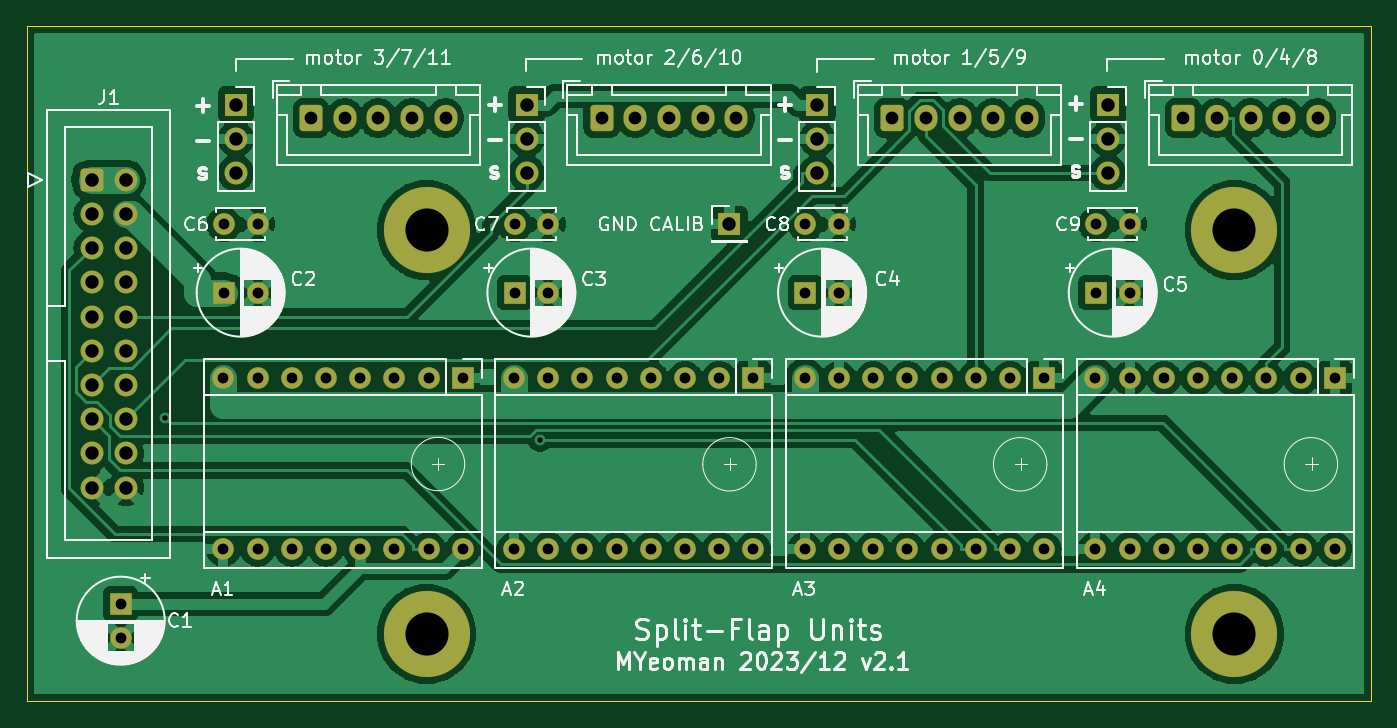
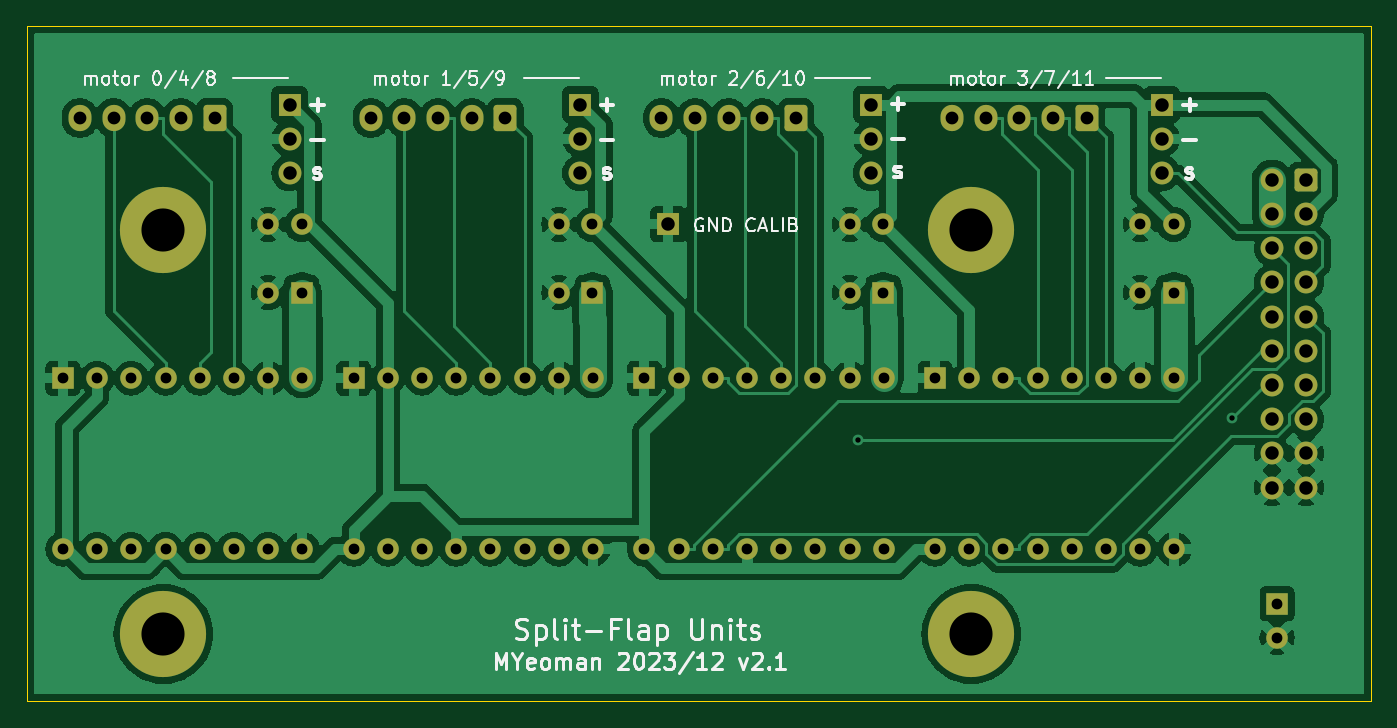
Circuit board: 10 layer files. Board 99.8 x 50.1 mm.
- bottom_copper: split-flap-units-B_Cu.gbr (146317 bytes)
- bottom_mask: split-flap-units-B_Mask.gbr (5629 bytes)
- paste: split-flap-units-B_Paste.gbr (459 bytes)
- bottom_silk: split-flap-units-B_SilkS.gbr (47772 bytes)
- outline: split-flap-units-Edge_Cuts.gbr (613 bytes)
- top_copper: split-flap-units-F_Cu.gbr (160622 bytes)
- top_mask: split-flap-units-F_Mask.gbr (5629 bytes)
- paste: split-flap-units-F_Paste.gbr (459 bytes)
- top_silk: split-flap-units-F_SilkS.gbr (109764 bytes)
- drill: split-flap-units-PTH.drl (1909 bytes)

=== bottom_copper: split-flap-units-B_Cu.gbr (146317 bytes, source omitted) ===
=== bottom_mask: split-flap-units-B_Mask.gbr ===
%TF.GenerationSoftware,KiCad,Pcbnew,8.0.0*%
%TF.CreationDate,2024-03-11T16:38:20+11:00*%
%TF.ProjectId,split-flap-units,73706c69-742d-4666-9c61-702d756e6974,rev?*%
%TF.SameCoordinates,Original*%
%TF.FileFunction,Soldermask,Bot*%
%TF.FilePolarity,Negative*%
%FSLAX46Y46*%
G04 Gerber Fmt 4.6, Leading zero omitted, Abs format (unit mm)*
G04 Created by KiCad (PCBNEW 8.0.0) date 2024-03-11 16:38:20*
%MOMM*%
%LPD*%
G01*
G04 APERTURE LIST*
G04 Aperture macros list*
%AMRoundRect*
0 Rectangle with rounded corners*
0 $1 Rounding radius*
0 $2 $3 $4 $5 $6 $7 $8 $9 X,Y pos of 4 corners*
0 Add a 4 corners polygon primitive as box body*
4,1,4,$2,$3,$4,$5,$6,$7,$8,$9,$2,$3,0*
0 Add four circle primitives for the rounded corners*
1,1,$1+$1,$2,$3*
1,1,$1+$1,$4,$5*
1,1,$1+$1,$6,$7*
1,1,$1+$1,$8,$9*
0 Add four rect primitives between the rounded corners*
20,1,$1+$1,$2,$3,$4,$5,0*
20,1,$1+$1,$4,$5,$6,$7,0*
20,1,$1+$1,$6,$7,$8,$9,0*
20,1,$1+$1,$8,$9,$2,$3,0*%
G04 Aperture macros list end*
%ADD10R,1.600000X1.600000*%
%ADD11O,1.600000X1.600000*%
%ADD12RoundRect,0.250000X-0.600000X-0.725000X0.600000X-0.725000X0.600000X0.725000X-0.600000X0.725000X0*%
%ADD13O,1.700000X1.950000*%
%ADD14R,1.700000X1.700000*%
%ADD15O,1.700000X1.700000*%
%ADD16C,1.600000*%
%ADD17C,6.400000*%
%ADD18RoundRect,0.250000X-0.600000X-0.600000X0.600000X-0.600000X0.600000X0.600000X-0.600000X0.600000X0*%
%ADD19C,1.700000*%
G04 APERTURE END LIST*
D10*
%TO.C,A4*%
X176530000Y-104648000D03*
D11*
X173990000Y-104648000D03*
X171450000Y-104648000D03*
X168910000Y-104648000D03*
X166370000Y-104648000D03*
X163830000Y-104648000D03*
X161290000Y-104648000D03*
X158750000Y-104648000D03*
X158750000Y-117348000D03*
X161290000Y-117348000D03*
X163830000Y-117348000D03*
X166370000Y-117348000D03*
X168910000Y-117348000D03*
X171450000Y-117348000D03*
X173990000Y-117348000D03*
X176530000Y-117348000D03*
%TD*%
D12*
%TO.C,J4*%
X100490000Y-85328000D03*
D13*
X102990000Y-85328000D03*
X105490000Y-85328000D03*
X107990000Y-85328000D03*
X110490000Y-85328000D03*
%TD*%
D14*
%TO.C,J3*%
X94920000Y-84328000D03*
D15*
X94920000Y-86868000D03*
X94920000Y-89408000D03*
%TD*%
D10*
%TO.C,A1*%
X111760000Y-104648000D03*
D11*
X109220000Y-104648000D03*
X106680000Y-104648000D03*
X104140000Y-104648000D03*
X101600000Y-104648000D03*
X99060000Y-104648000D03*
X96520000Y-104648000D03*
X93980000Y-104648000D03*
X93980000Y-117348000D03*
X96520000Y-117348000D03*
X99060000Y-117348000D03*
X101600000Y-117348000D03*
X104140000Y-117348000D03*
X106680000Y-117348000D03*
X109220000Y-117348000D03*
X111760000Y-117348000D03*
%TD*%
D16*
%TO.C,C6*%
X94020000Y-93218000D03*
X96520000Y-93218000D03*
%TD*%
D17*
%TO.C,REF3*%
X109075000Y-123650000D03*
%TD*%
D10*
%TO.C,C5*%
X158790000Y-98298000D03*
D16*
X161290000Y-98298000D03*
%TD*%
D10*
%TO.C,C2*%
X94020000Y-98298000D03*
D16*
X96520000Y-98298000D03*
%TD*%
D10*
%TO.C,C1*%
X86360000Y-121412000D03*
D16*
X86360000Y-123912000D03*
%TD*%
D14*
%TO.C,J7*%
X138100000Y-84328000D03*
D15*
X138100000Y-86868000D03*
X138100000Y-89408000D03*
%TD*%
D14*
%TO.C,J5*%
X116510000Y-84328000D03*
D15*
X116510000Y-86868000D03*
X116510000Y-89408000D03*
%TD*%
D16*
%TO.C,C9*%
X158790000Y-93218000D03*
X161290000Y-93218000D03*
%TD*%
D18*
%TO.C,J1*%
X84190000Y-89916000D03*
D19*
X86730000Y-89916000D03*
X84190000Y-92456000D03*
X86730000Y-92456000D03*
X84190000Y-94996000D03*
X86730000Y-94996000D03*
X84190000Y-97536000D03*
X86730000Y-97536000D03*
X84190000Y-100076000D03*
X86730000Y-100076000D03*
X84190000Y-102616000D03*
X86730000Y-102616000D03*
X84190000Y-105156000D03*
X86730000Y-105156000D03*
X84190000Y-107696000D03*
X86730000Y-107696000D03*
X84190000Y-110236000D03*
X86730000Y-110236000D03*
X84190000Y-112776000D03*
X86730000Y-112776000D03*
%TD*%
D17*
%TO.C,REF4*%
X169075000Y-123650000D03*
%TD*%
D16*
%TO.C,C8*%
X137200000Y-93218000D03*
X139700000Y-93218000D03*
%TD*%
D17*
%TO.C,REF2*%
X169075000Y-93650000D03*
%TD*%
D10*
%TO.C,C3*%
X115610000Y-98298000D03*
D16*
X118110000Y-98298000D03*
%TD*%
D10*
%TO.C,A2*%
X133350000Y-104648000D03*
D11*
X130810000Y-104648000D03*
X128270000Y-104648000D03*
X125730000Y-104648000D03*
X123190000Y-104648000D03*
X120650000Y-104648000D03*
X118110000Y-104648000D03*
X115570000Y-104648000D03*
X115570000Y-117348000D03*
X118110000Y-117348000D03*
X120650000Y-117348000D03*
X123190000Y-117348000D03*
X125730000Y-117348000D03*
X128270000Y-117348000D03*
X130810000Y-117348000D03*
X133350000Y-117348000D03*
%TD*%
D16*
%TO.C,C7*%
X115610000Y-93218000D03*
X118110000Y-93218000D03*
%TD*%
D17*
%TO.C,REF1*%
X109075000Y-93650000D03*
%TD*%
D10*
%TO.C,A3*%
X154940000Y-104648000D03*
D11*
X152400000Y-104648000D03*
X149860000Y-104648000D03*
X147320000Y-104648000D03*
X144780000Y-104648000D03*
X142240000Y-104648000D03*
X139700000Y-104648000D03*
X137160000Y-104648000D03*
X137160000Y-117348000D03*
X139700000Y-117348000D03*
X142240000Y-117348000D03*
X144780000Y-117348000D03*
X147320000Y-117348000D03*
X149860000Y-117348000D03*
X152400000Y-117348000D03*
X154940000Y-117348000D03*
%TD*%
D12*
%TO.C,J8*%
X143670000Y-85328000D03*
D13*
X146170000Y-85328000D03*
X148670000Y-85328000D03*
X151170000Y-85328000D03*
X153670000Y-85328000D03*
%TD*%
D12*
%TO.C,J10*%
X165270000Y-85328000D03*
D13*
X167770000Y-85328000D03*
X170270000Y-85328000D03*
X172770000Y-85328000D03*
X175270000Y-85328000D03*
%TD*%
D14*
%TO.C,J9*%
X159700000Y-84328000D03*
D15*
X159700000Y-86868000D03*
X159700000Y-89408000D03*
%TD*%
D12*
%TO.C,J6*%
X122080000Y-85328000D03*
D13*
X124580000Y-85328000D03*
X127080000Y-85328000D03*
X129580000Y-85328000D03*
X132080000Y-85328000D03*
%TD*%
D14*
%TO.C,J2*%
X131572000Y-93218000D03*
%TD*%
D10*
%TO.C,C4*%
X137200000Y-98298000D03*
D16*
X139700000Y-98298000D03*
%TD*%
M02*

=== paste: split-flap-units-B_Paste.gbr ===
%TF.GenerationSoftware,KiCad,Pcbnew,8.0.0*%
%TF.CreationDate,2024-03-11T16:38:21+11:00*%
%TF.ProjectId,split-flap-units,73706c69-742d-4666-9c61-702d756e6974,rev?*%
%TF.SameCoordinates,Original*%
%TF.FileFunction,Paste,Bot*%
%TF.FilePolarity,Positive*%
%FSLAX46Y46*%
G04 Gerber Fmt 4.6, Leading zero omitted, Abs format (unit mm)*
G04 Created by KiCad (PCBNEW 8.0.0) date 2024-03-11 16:38:21*
%MOMM*%
%LPD*%
G01*
G04 APERTURE LIST*
G04 APERTURE END LIST*
M02*

=== bottom_silk: split-flap-units-B_SilkS.gbr (47772 bytes, source omitted) ===
=== outline: split-flap-units-Edge_Cuts.gbr ===
%TF.GenerationSoftware,KiCad,Pcbnew,8.0.0*%
%TF.CreationDate,2024-03-11T16:38:21+11:00*%
%TF.ProjectId,split-flap-units,73706c69-742d-4666-9c61-702d756e6974,rev?*%
%TF.SameCoordinates,Original*%
%TF.FileFunction,Profile,NP*%
%FSLAX46Y46*%
G04 Gerber Fmt 4.6, Leading zero omitted, Abs format (unit mm)*
G04 Created by KiCad (PCBNEW 8.0.0) date 2024-03-11 16:38:21*
%MOMM*%
%LPD*%
G01*
G04 APERTURE LIST*
%TA.AperFunction,Profile*%
%ADD10C,0.100000*%
%TD*%
G04 APERTURE END LIST*
D10*
X79394000Y-78529000D02*
X179194000Y-78529000D01*
X179194000Y-128628000D01*
X79394000Y-128628000D01*
X79394000Y-78529000D01*
M02*

=== top_copper: split-flap-units-F_Cu.gbr (160622 bytes, source omitted) ===
=== top_mask: split-flap-units-F_Mask.gbr ===
%TF.GenerationSoftware,KiCad,Pcbnew,8.0.0*%
%TF.CreationDate,2024-03-11T16:38:20+11:00*%
%TF.ProjectId,split-flap-units,73706c69-742d-4666-9c61-702d756e6974,rev?*%
%TF.SameCoordinates,Original*%
%TF.FileFunction,Soldermask,Top*%
%TF.FilePolarity,Negative*%
%FSLAX46Y46*%
G04 Gerber Fmt 4.6, Leading zero omitted, Abs format (unit mm)*
G04 Created by KiCad (PCBNEW 8.0.0) date 2024-03-11 16:38:20*
%MOMM*%
%LPD*%
G01*
G04 APERTURE LIST*
G04 Aperture macros list*
%AMRoundRect*
0 Rectangle with rounded corners*
0 $1 Rounding radius*
0 $2 $3 $4 $5 $6 $7 $8 $9 X,Y pos of 4 corners*
0 Add a 4 corners polygon primitive as box body*
4,1,4,$2,$3,$4,$5,$6,$7,$8,$9,$2,$3,0*
0 Add four circle primitives for the rounded corners*
1,1,$1+$1,$2,$3*
1,1,$1+$1,$4,$5*
1,1,$1+$1,$6,$7*
1,1,$1+$1,$8,$9*
0 Add four rect primitives between the rounded corners*
20,1,$1+$1,$2,$3,$4,$5,0*
20,1,$1+$1,$4,$5,$6,$7,0*
20,1,$1+$1,$6,$7,$8,$9,0*
20,1,$1+$1,$8,$9,$2,$3,0*%
G04 Aperture macros list end*
%ADD10R,1.600000X1.600000*%
%ADD11O,1.600000X1.600000*%
%ADD12RoundRect,0.250000X-0.600000X-0.725000X0.600000X-0.725000X0.600000X0.725000X-0.600000X0.725000X0*%
%ADD13O,1.700000X1.950000*%
%ADD14R,1.700000X1.700000*%
%ADD15O,1.700000X1.700000*%
%ADD16C,1.600000*%
%ADD17C,6.400000*%
%ADD18RoundRect,0.250000X-0.600000X-0.600000X0.600000X-0.600000X0.600000X0.600000X-0.600000X0.600000X0*%
%ADD19C,1.700000*%
G04 APERTURE END LIST*
D10*
%TO.C,A4*%
X176530000Y-104648000D03*
D11*
X173990000Y-104648000D03*
X171450000Y-104648000D03*
X168910000Y-104648000D03*
X166370000Y-104648000D03*
X163830000Y-104648000D03*
X161290000Y-104648000D03*
X158750000Y-104648000D03*
X158750000Y-117348000D03*
X161290000Y-117348000D03*
X163830000Y-117348000D03*
X166370000Y-117348000D03*
X168910000Y-117348000D03*
X171450000Y-117348000D03*
X173990000Y-117348000D03*
X176530000Y-117348000D03*
%TD*%
D12*
%TO.C,J4*%
X100490000Y-85328000D03*
D13*
X102990000Y-85328000D03*
X105490000Y-85328000D03*
X107990000Y-85328000D03*
X110490000Y-85328000D03*
%TD*%
D14*
%TO.C,J3*%
X94920000Y-84328000D03*
D15*
X94920000Y-86868000D03*
X94920000Y-89408000D03*
%TD*%
D10*
%TO.C,A1*%
X111760000Y-104648000D03*
D11*
X109220000Y-104648000D03*
X106680000Y-104648000D03*
X104140000Y-104648000D03*
X101600000Y-104648000D03*
X99060000Y-104648000D03*
X96520000Y-104648000D03*
X93980000Y-104648000D03*
X93980000Y-117348000D03*
X96520000Y-117348000D03*
X99060000Y-117348000D03*
X101600000Y-117348000D03*
X104140000Y-117348000D03*
X106680000Y-117348000D03*
X109220000Y-117348000D03*
X111760000Y-117348000D03*
%TD*%
D16*
%TO.C,C6*%
X94020000Y-93218000D03*
X96520000Y-93218000D03*
%TD*%
D17*
%TO.C,REF3*%
X109075000Y-123650000D03*
%TD*%
D10*
%TO.C,C5*%
X158790000Y-98298000D03*
D16*
X161290000Y-98298000D03*
%TD*%
D10*
%TO.C,C2*%
X94020000Y-98298000D03*
D16*
X96520000Y-98298000D03*
%TD*%
D10*
%TO.C,C1*%
X86360000Y-121412000D03*
D16*
X86360000Y-123912000D03*
%TD*%
D14*
%TO.C,J7*%
X138100000Y-84328000D03*
D15*
X138100000Y-86868000D03*
X138100000Y-89408000D03*
%TD*%
D14*
%TO.C,J5*%
X116510000Y-84328000D03*
D15*
X116510000Y-86868000D03*
X116510000Y-89408000D03*
%TD*%
D16*
%TO.C,C9*%
X158790000Y-93218000D03*
X161290000Y-93218000D03*
%TD*%
D18*
%TO.C,J1*%
X84190000Y-89916000D03*
D19*
X86730000Y-89916000D03*
X84190000Y-92456000D03*
X86730000Y-92456000D03*
X84190000Y-94996000D03*
X86730000Y-94996000D03*
X84190000Y-97536000D03*
X86730000Y-97536000D03*
X84190000Y-100076000D03*
X86730000Y-100076000D03*
X84190000Y-102616000D03*
X86730000Y-102616000D03*
X84190000Y-105156000D03*
X86730000Y-105156000D03*
X84190000Y-107696000D03*
X86730000Y-107696000D03*
X84190000Y-110236000D03*
X86730000Y-110236000D03*
X84190000Y-112776000D03*
X86730000Y-112776000D03*
%TD*%
D17*
%TO.C,REF4*%
X169075000Y-123650000D03*
%TD*%
D16*
%TO.C,C8*%
X137200000Y-93218000D03*
X139700000Y-93218000D03*
%TD*%
D17*
%TO.C,REF2*%
X169075000Y-93650000D03*
%TD*%
D10*
%TO.C,C3*%
X115610000Y-98298000D03*
D16*
X118110000Y-98298000D03*
%TD*%
D10*
%TO.C,A2*%
X133350000Y-104648000D03*
D11*
X130810000Y-104648000D03*
X128270000Y-104648000D03*
X125730000Y-104648000D03*
X123190000Y-104648000D03*
X120650000Y-104648000D03*
X118110000Y-104648000D03*
X115570000Y-104648000D03*
X115570000Y-117348000D03*
X118110000Y-117348000D03*
X120650000Y-117348000D03*
X123190000Y-117348000D03*
X125730000Y-117348000D03*
X128270000Y-117348000D03*
X130810000Y-117348000D03*
X133350000Y-117348000D03*
%TD*%
D16*
%TO.C,C7*%
X115610000Y-93218000D03*
X118110000Y-93218000D03*
%TD*%
D17*
%TO.C,REF1*%
X109075000Y-93650000D03*
%TD*%
D10*
%TO.C,A3*%
X154940000Y-104648000D03*
D11*
X152400000Y-104648000D03*
X149860000Y-104648000D03*
X147320000Y-104648000D03*
X144780000Y-104648000D03*
X142240000Y-104648000D03*
X139700000Y-104648000D03*
X137160000Y-104648000D03*
X137160000Y-117348000D03*
X139700000Y-117348000D03*
X142240000Y-117348000D03*
X144780000Y-117348000D03*
X147320000Y-117348000D03*
X149860000Y-117348000D03*
X152400000Y-117348000D03*
X154940000Y-117348000D03*
%TD*%
D12*
%TO.C,J8*%
X143670000Y-85328000D03*
D13*
X146170000Y-85328000D03*
X148670000Y-85328000D03*
X151170000Y-85328000D03*
X153670000Y-85328000D03*
%TD*%
D12*
%TO.C,J10*%
X165270000Y-85328000D03*
D13*
X167770000Y-85328000D03*
X170270000Y-85328000D03*
X172770000Y-85328000D03*
X175270000Y-85328000D03*
%TD*%
D14*
%TO.C,J9*%
X159700000Y-84328000D03*
D15*
X159700000Y-86868000D03*
X159700000Y-89408000D03*
%TD*%
D12*
%TO.C,J6*%
X122080000Y-85328000D03*
D13*
X124580000Y-85328000D03*
X127080000Y-85328000D03*
X129580000Y-85328000D03*
X132080000Y-85328000D03*
%TD*%
D14*
%TO.C,J2*%
X131572000Y-93218000D03*
%TD*%
D10*
%TO.C,C4*%
X137200000Y-98298000D03*
D16*
X139700000Y-98298000D03*
%TD*%
M02*

=== paste: split-flap-units-F_Paste.gbr ===
%TF.GenerationSoftware,KiCad,Pcbnew,8.0.0*%
%TF.CreationDate,2024-03-11T16:38:20+11:00*%
%TF.ProjectId,split-flap-units,73706c69-742d-4666-9c61-702d756e6974,rev?*%
%TF.SameCoordinates,Original*%
%TF.FileFunction,Paste,Top*%
%TF.FilePolarity,Positive*%
%FSLAX46Y46*%
G04 Gerber Fmt 4.6, Leading zero omitted, Abs format (unit mm)*
G04 Created by KiCad (PCBNEW 8.0.0) date 2024-03-11 16:38:20*
%MOMM*%
%LPD*%
G01*
G04 APERTURE LIST*
G04 APERTURE END LIST*
M02*

=== top_silk: split-flap-units-F_SilkS.gbr (109764 bytes, source omitted) ===
=== drill: split-flap-units-PTH.drl ===
M48
INCH
T1C0.0157
T2C0.0315
T3C0.0374
T4C0.0394
T5C0.1260
%
G90
G05
T1
X3.5308Y-4.2357
X4.6257Y-4.2996
T2
X3.4Y-4.78
X3.4Y-4.8784
X3.7Y-4.12
X3.7Y-4.62
X3.7016Y-3.67
X3.7016Y-3.87
X3.8Y-3.67
X3.8Y-3.87
X3.8Y-4.12
X3.8Y-4.62
X3.9Y-4.12
X3.9Y-4.62
X4.0Y-4.12
X4.0Y-4.62
X4.1Y-4.12
X4.1Y-4.62
X4.2Y-4.12
X4.2Y-4.62
X4.3Y-4.12
X4.3Y-4.62
X4.4Y-4.12
X4.4Y-4.62
X4.55Y-4.12
X4.55Y-4.62
X4.5516Y-3.67
X4.5516Y-3.87
X4.65Y-3.67
X4.65Y-3.87
X4.65Y-4.12
X4.65Y-4.62
X4.75Y-4.12
X4.75Y-4.62
X4.85Y-4.12
X4.85Y-4.62
X4.95Y-4.12
X4.95Y-4.62
X5.05Y-4.12
X5.05Y-4.62
X5.15Y-4.12
X5.15Y-4.62
X5.25Y-4.12
X5.25Y-4.62
X5.4Y-4.12
X5.4Y-4.62
X5.4016Y-3.67
X5.4016Y-3.87
X5.5Y-3.67
X5.5Y-3.87
X5.5Y-4.12
X5.5Y-4.62
X5.6Y-4.12
X5.6Y-4.62
X5.7Y-4.12
X5.7Y-4.62
X5.8Y-4.12
X5.8Y-4.62
X5.9Y-4.12
X5.9Y-4.62
X6.0Y-4.12
X6.0Y-4.62
X6.1Y-4.12
X6.1Y-4.62
X6.25Y-4.12
X6.25Y-4.62
X6.2516Y-3.67
X6.2516Y-3.87
X6.35Y-3.67
X6.35Y-3.87
X6.35Y-4.12
X6.35Y-4.62
X6.45Y-4.12
X6.45Y-4.62
X6.55Y-4.12
X6.55Y-4.62
X6.65Y-4.12
X6.65Y-4.62
X6.75Y-4.12
X6.75Y-4.62
X6.85Y-4.12
X6.85Y-4.62
X6.95Y-4.12
X6.95Y-4.62
T3
X3.9563Y-3.3594
X4.0547Y-3.3594
X4.1531Y-3.3594
X4.2516Y-3.3594
X4.35Y-3.3594
X4.8063Y-3.3594
X4.9047Y-3.3594
X5.0031Y-3.3594
X5.1016Y-3.3594
X5.2Y-3.3594
X5.6563Y-3.3594
X5.7547Y-3.3594
X5.8531Y-3.3594
X5.9516Y-3.3594
X6.05Y-3.3594
X6.5067Y-3.3594
X6.6051Y-3.3594
X6.7035Y-3.3594
X6.802Y-3.3594
X6.9004Y-3.3594
T4
X3.3146Y-3.54
X3.3146Y-3.64
X3.3146Y-3.74
X3.3146Y-3.84
X3.3146Y-3.94
X3.3146Y-4.04
X3.3146Y-4.14
X3.3146Y-4.24
X3.3146Y-4.34
X3.3146Y-4.44
X3.4146Y-3.54
X3.4146Y-3.64
X3.4146Y-3.74
X3.4146Y-3.84
X3.4146Y-3.94
X3.4146Y-4.04
X3.4146Y-4.14
X3.4146Y-4.24
X3.4146Y-4.34
X3.4146Y-4.44
X3.737Y-3.32
X3.737Y-3.42
X3.737Y-3.52
X4.587Y-3.32
X4.587Y-3.42
X4.587Y-3.52
X5.18Y-3.67
X5.437Y-3.32
X5.437Y-3.42
X5.437Y-3.52
X6.2874Y-3.32
X6.2874Y-3.42
X6.2874Y-3.52
T5
X4.2943Y-3.687
X4.2943Y-4.8681
X6.6565Y-3.687
X6.6565Y-4.8681
M30

